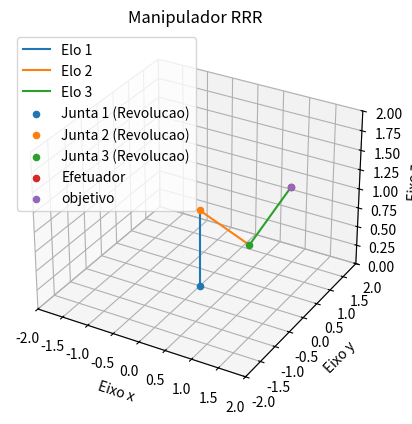

Recreate this plot in Python.
#Este código é baseado na figura 1.8 do livro do Spong
import matplotlib.pyplot as plt
from mpl_toolkits.mplot3d import axes3d
from math import cos, sin, sqrt, pi, atan2 
import numpy as np
import math
import random 

#transforma uma matriz A m x n em uma matriz  3 x 3
def M_3x3(A):
    L1 = np.array([A[0,0],A[0,1],A[0,2]])
    L2 = np.array([A[1,0],A[1,1],A[1,2]])
    L3 = np.array([A[2,0],A[2,1],A[2,2]])
    H = np.array([L1,L2,L3])
    return H
                    
#transforma um vetor v n x 1 em um vetor 3 x 1
def v_3d(v):
    return np.array([v[0],v[1],v[2]])

#Retorna a Matriz de transformacao Homogeneadados  usando como entrada os parametros de DH
def matrix_homogenea(d,a,alfa,theta):
    L1 = np.array([round(cos(theta),4), round(-sin(theta)*cos(alfa),4), round(sin(theta)*sin(alfa),4),round(a*cos(theta),4)])
    L2 = np.array([round(sin(theta),4), round(cos(theta)*cos(alfa),4),round(-cos(theta)*sin(alfa),4),round(a*sin(theta),4)])
    L3 = np.array([0, round(sin(alfa),4), round(cos(alfa),4), d])
    L4 = np.array([0,0,0,1])
    A = np.array([L1,L2,L3,L4])
    return A

#Calcula a distancia Euclidiana entre dois pontos no R^n
def distancia(a,b,n):
    d = 0
    for i in range(n):
        d = d + (a[i] - b[i])**2      
    return sqrt(d)

#Calcula os angulos de Euler a partir de uma matriz de Rotacao
def orientacao(A):
    #Z-Y-Z Euler Angles
    if(A[0,2] != 0 or A[1,2] !=0):
        theta = atan2(sqrt(1 - A[2,2]**2),A[2,2])
        phi = atan2(A[1,2],A[0,2])
        psi = atan2(A[2,1],-A[2,0])
    else:
        if(A[2,2] == 1):
            theta = 0
            phi = 0
            psi = atan2(A[0,0],A[1,0])
        else:
            theta = pi
            phi = 0
            psi = - atan2(-A[0,0],-A[0,1]) 
    result = np.array([theta,phi,psi])
    return result

def matriz_B(v): #Matriz B(alpha) da equação 4.108 do livro Spong-RobotmodelingandControl
    L1 = np.array([round(cos(v[2])*sin(v[0]),4),round(-sin(v[2]),4),0])
    L2 = np.array([round(sin(v[2])*sin(v[0]),4),round(cos(v[2]),4),0])
    L3 = np.array([round(cos(v[0]),4),0,1])
    A = np.array([L1,L2,L3])
    return A

def Ja(J,B):#Usando como entrada a matriz B(alpha) e a Jacobiana analitica eh calculada a matriz geometrica
    L1 = np.array([1,0,0,0,0,0])
    L2 = np.array([0,1,0,0,0,0])
    L3 = np.array([0,0,1,0,0,0])
    C = np.linalg.inv(B)
    L4 = np.array([0,0,0,C[0,0],C[0,1],C[0,2]])
    L5 = np.array([0,0,0,C[1,0],C[1,1],C[1,2]])
    L6 = np.array([0,0,0,C[2,0],C[2,1],C[2,2]])
    A = np.array([L1,L2,L3,L4,L5,L6])
    return A@J

#Função que plota o manipulador, quando recebe os pontos de interesse
def plot(a,b,c,d,t):
    #Plotando Elos
    plt.plot([a[0,0],b[0,0]],[a[1,0],b[1,0]],[a[2,0],b[2,0]])
    plt.plot([b[0,0],c[0,0]],[b[1,0],c[1,0]],[b[2,0],c[2,0]])
    plt.plot([c[0,0],d[0,0]],[c[1,0],d[1,0]],[c[2,0],d[2,0]])

    #Plotando Juntas
    ax.scatter(a[0,0],a[1,0],a[2,0])
    ax.scatter(b[0,0],b[1,0],b[2,0])
    ax.scatter(c[0,0],c[1,0],c[2,0])

    #Plotando efetuador
    ax.scatter(d[0,0],d[1,0],d[2,0])

    ax.scatter(t[0],t[1],t[2])
    #Legendas
    plt.legend(['Elo 1','Elo 2','Elo 3','Junta 1 (Revolucao)','Junta 2 (Revolucao)'\
                ,'Junta 3 (Revolucao)','Efetuador','objetivo'])

    ax.set_xlabel('Eixo x')
    ax.set_ylabel('Eixo y')
    ax.set_zlabel('Eixo z')

    #titulo
    plt.title('Manipulador RRR')
    ax.set_xlim3d(-2,2)
    ax.set_ylim3d(-2,2)
    ax.set_zlim3d(0,2)
    fig.canvas.draw() #mostra o plot


#configurando o plot
plt.ion()
fig = plt.figure()
ax =  fig.add_subplot(111, projection = '3d')
#plt.pause(0.01)

#variaveis
cont = 0
alfa = 0.2 #tamanho do passo
destino = np.array([[1.2,1,1.2]]).T

#vetores colunas do sistema de coordenadas global
i = np.array([[1,0,0,1]]).T
j = np.array([[0,1,0,1]]).T
k = np.array([[0,0,1,1]]).T
o = np.array([[0,0,0,1]]).T #origem

##Parametros dos robos
b1 = 1
b2 = 1
b3 = 1

#angulos de juntas iniciais
q1 = 2*pi*random.random()
q2 = 2*pi*random.random()
q3 = 2*pi*random.random()
q = np.array([[q1,q2,q3]]).T
for v in range(1000):
    
    # parametros de DH
    d1 = b1 
    d2 = 0
    d3 = 0
    a1 = 0
    a2 = b2
    a3 = b3
    alfa1 = math.pi/2
    alfa2 = 0
    alfa3 = 0
    theta1 = math.pi/2 + q[0]
    theta2 = q[1] 
    theta3 = q[2]

    #Matrizes homogêneas
    A1 = matrix_homogenea(d1,a1,alfa1,theta1)
    A2 = matrix_homogenea(d2,a2,alfa2,theta2)
    A3 = matrix_homogenea(d3,a3,alfa3,theta3)
    A = (A1@A2@A3)
    #Encontrando os pontos de interesse no sistema Global
    o1_1 = o #origem do SC 1
    o2_2 = o #origem do SC 2
    o3_3 = o #origem do SC 3
    o1_0 = A1@o1_1
    o2_0 = A1@(A2@o2_2)
    o3_0 = A1@(A2@(A3@o3_3))
    
    #os vetores z serao transformados em vetores linhas no R^3, para poder ser usado a funcao np.cross
    z0_0 = v_3d(k).T
    z1_0 = v_3d(A1@k).T
    z2_0 = v_3d(A1@(A2@k)).T
    z3_0 = v_3d(A1@(A2@(A3@k))).T

    aux = (v_3d(o3_0) - v_3d(o)).T
    aux = np.cross(z0_0,aux)
    J = np.array([np.concatenate((aux,z0_0),axis = None)])

    aux = (v_3d(o3_0) - v_3d(o1_0)).T
    aux = np.cross(z1_0,aux)
    J2 = np.array([np.concatenate((aux,z1_0),axis = None)])
    J = np.concatenate((J,J2),axis = 0)

    aux = (v_3d(o3_0) - v_3d(o2_0)).T
    aux = np.cross(z2_0,aux)
    J3 = np.array([np.concatenate((aux,z2_0),axis = None)])
    J = np.concatenate((J,J3),axis = 0)
    J = J.T
    f = (v_3d(o3_0) - destino)
    J = M_3x3(J) #foi descartado a parte da velocidade angular, porque ela nao esta sendo usada
    #e caso estivesse sendo, teria que ser convertida em taxa de angulo.
  
    q = q - alfa*((J.T@np.linalg.inv(J@J.T))@f)
    #q = q - alfa*(np.linalg.inv(J.T@J)@J.T@f)
    erro = distancia(o3_0,destino,3)
    #print('erro: ',erro,'\n','iteracao: ',v,'\n') 
    ax.clear()
    plot(o,o1_0,o2_0,o3_0,destino)
    if(erro < 0.001):
        print('Solucao q: \n',q,'\nNumero de iteracoes:',v)
        break
    plt.pause(0.001)
    




    
